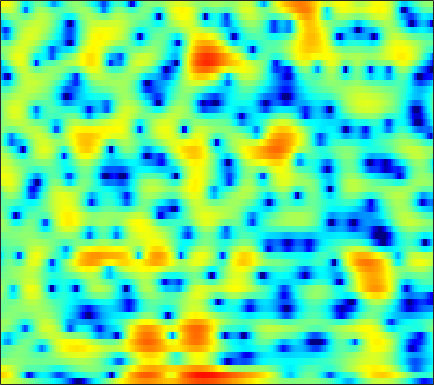

Source data for this figure (header and first rows):
3.7384, 3.6886, 3.5509, 3.3544, 3.1685, 2.8741, 2.5412, 2.263, 1.864, 1.4253, 0.96119, 0.60018, 0.10851, -0.36753, -0.72159, -1.2031, -1.6717, -2.0028, -2.437, -2.8608, -3.2768, -3.6067, -4.0685, -4.5664
7.044, 6.757, 6.244, 5.573, 4.951, 3.944, 2.703, 1.586, -0.2144, -2.487, -5.457, -8.378, -13.65, -17.21, -14.17, -10.3, -7.919, -6.802, -5.941, -5.627, -5.762, -6.13, -6.975, -8.21
4.357, 4.206, 3.924, 3.541, 3.188, 2.641, 2.007, 1.488, 0.7597, 0.02727, -0.6451, -1.074, -1.503, -1.764, -1.859, -1.896, -1.894, -1.9, -1.961, -2.111, -2.367, -2.616, -3.021, -3.47
0.1923, 0.3668, 0.5393, 0.639, 0.6686, 0.653, 0.584, 0.5022, 0.366, 0.2068, 0.03893, -0.08178, -0.2304, -0.3624, -0.4484, -0.5399, -0.6054, -0.6383, -0.6595, -0.663, -0.6452, -0.6161, -0.5523, -0.4663
-2.13, -1.601, -1.046, -0.6302, -0.3955, -0.1674, -0.02963, 0.021, 0.02679, -0.03612, -0.1708, -0.3078, -0.5388, -0.808, -1.028, -1.319, -1.565, -1.694, -1.758, -1.668, -1.416, -1.123, -0.6388, -0.08366
-1.849, -1.685, -1.503, -1.287, -1.094, -0.8029, -0.5039, -0.3007, -0.09504, 0.00565, -0.04494, -0.203, -0.6206, -1.294, -2.007, -3.304, -5.11, -6.863, -9.556, -10.8, -8.584, -6.192, -3.396, -1.186
-4.828, -6.505, -8.836, -9.854, -8.96, -6.754, -4.683, -3.446, -2.187, -1.301, -0.7534, -0.5281, -0.4556, -0.6191, -0.9094, -1.514, -2.334, -3.007, -3.74, -3.87, -3.118, -2.124, -0.6138, 0.8185
-3.455, -4.808, -6.465, -7.251, -6.992, -5.998, -4.901, -4.207, -3.528, -3.046, -2.67, -2.384, -1.957, -1.443, -1.027, -0.471, 0.06467, 0.4374, 0.9002, 1.337, 1.77, 2.079, 2.444, 2.716
1.014, 0.7039, 0.2427, -0.2445, -0.6385, -1.256, -2.085, -2.908, -4.471, -6.82, -10.29, -12.94, -11.4, -7.077, -4.517, -1.947, -0.08403, 0.9811, 2.053, 2.805, 3.291, 3.486, 3.538, 3.331
0.9935, 1.066, 1.025, 0.8394, 0.5949, 0.1325, -0.5163, -1.124, -2.102, -3.188, -4.128, -4.492, -4.203, -3.137, -2.124, -0.7732, 0.3988, 1.118, 1.858, 2.357, 2.616, 2.654, 2.504, 2.109
-0.5115, -0.2217, 0.05018, 0.1963, 0.235, 0.2223, 0.1332, 0.04206, -0.08909, -0.1909, -0.2379, -0.213, -0.08263, 0.1445, 0.3654, 0.691, 0.9963, 1.188, 1.368, 1.439, 1.381, 1.246, 0.9504, 0.5208
-1.118, -0.8145, -0.5002, -0.2693, -0.1382, 0.0174, 0.1598, 0.2662, 0.4162, 0.5736, 0.7374, 0.8668, 1.036, 1.179, 1.26, 1.335, 1.348, 1.314, 1.201, 1.007, 0.7346, 0.4843, 0.08138, -0.3796
-0.7392, -0.693, -0.7232, -0.7968, -0.8292, -0.8009, -0.6233, -0.3832, 0.04988, 0.5506, 1.053, 1.396, 1.763, 2.015, 2.119, 2.123, 1.983, 1.79, 1.414, 0.9285, 0.3662, -0.08146, -0.6939, -1.279
0.5603, 0.01231, -1.055, -2.504, -3.749, -5.144, -5.109, -3.995, -1.962, -0.07988, 1.429, 2.292, 3.111, 3.607, 3.774, 3.736, 3.406, 2.966, 2.127, 0.9972, -0.3972, -1.557, -3.083, -4.245
1.407, 0.7257, -0.608, -2.594, -4.576, -7.531, -7.821, -5.526, -2.262, 0.2479, 2.05, 3.03, 3.93, 4.42, 4.542, 4.391, 3.885, 3.245, 2.013, 0.2674, -2.199, -4.717, -9.752, -20.27
0.1573, 0.08756, -0.115, -0.3856, -0.5566, -0.6216, -0.4034, -0.04958, 0.609, 1.342, 2.022, 2.444, 2.858, 3.051, 3.037, 2.796, 2.289, 1.744, 0.7995, -0.3776, -1.728, -2.801, -4.097, -4.996
-1.104, -0.7601, -0.4007, -0.09321, 0.1045, 0.368, 0.6572, 0.8924, 1.24, 1.597, 1.926, 2.134, 2.32, 2.362, 2.292, 2.034, 1.581, 1.121, 0.3516, -0.5473, -1.51, -2.238, -3.056, -3.633
-1.733, -1.245, -0.6854, -0.2152, 0.04745, 0.3231, 0.5454, 0.7044, 0.9765, 1.332, 1.766, 2.102, 2.474, 2.719, 2.78, 2.654, 2.262, 1.764, 0.818, -0.4685, -2.063, -3.453, -5.399, -6.847
-3.495, -2.444, -1.352, -0.758, -0.6206, -0.8392, -1.448, -1.974, -2.384, -1.842, -0.4526, 0.7504, 2.207, 3.31, 3.846, 4.188, 4.084, 3.71, 2.801, 1.339, -0.7947, -3.01, -7.29, -13.21
-6.284, -4.221, -2.531, -1.81, -1.808, -2.62, -4.585, -7.228, -13.5, -11.77, -5.069, -1.96, 0.8279, 2.656, 3.56, 4.282, 4.545, 4.485, 4.066, 3.309, 2.269, 1.384, 0.156, -0.9587
-3.257, -2.708, -2.086, -1.67, -1.544, -1.6, -1.841, -2.025, -2.051, -1.64, -0.8168, -0.0453, 0.9933, 1.865, 2.381, 2.855, 3.09, 3.115, 2.962, 2.633, 2.143, 1.709, 1.045, 0.2877
-1.889, -1.58, -1.225, -0.9376, -0.7755, -0.603, -0.4647, -0.3548, -0.1695, 0.07334, 0.3739, 0.6165, 0.9457, 1.206, 1.361, 1.484, 1.495, 1.432, 1.283, 1.079, 0.8267, 0.6087, 0.3075, -0.007368
-0.8735, -0.6023, -0.3383, -0.1747, -0.09436, -0.01474, 0.06482, 0.1351, 0.236, 0.3597, 0.4916, 0.5787, 0.6385, 0.635, 0.567, 0.3757, 0.08188, -0.1914, -0.5739, -0.9198, -1.111, -1.141, -0.9996, -0.7149
0.585, 0.6089, 0.4986, 0.2751, 0.07104, -0.2024, -0.3988, -0.4602, -0.4008, -0.2166, 0.01451, 0.1721, 0.2898, 0.2538, 0.07092, -0.4071, -1.195, -2.008, -3.414, -5.015, -6.148, -6.019, -4.575, -2.642
1.411, 0.9958, 0.1823, -0.9253, -1.932, -3.429, -4.734, -5.171, -4.724, -3.556, -2.318, -1.544, -0.7866, -0.4239, -0.4002, -0.7314, -1.551, -2.568, -4.654, -8.022, -12.82, -12.77, -7.276, -3.15
0.3355, -0.3125, -1.533, -3.302, -5.165, -8.783, -15.3, -22.69, -13.89, -8.601, -5.638, -4.182, -2.877, -2.084, -1.727, -1.527, -1.579, -1.746, -2.034, -2.262, -2.217, -1.835, -0.9224, 0.3032
-0.8579, -1.231, -1.903, -2.818, -3.633, -4.783, -5.766, -6.175, -6.133, -5.618, -4.953, -4.465, -3.929, -3.48, -3.198, -2.852, -2.492, -2.19, -1.75, -1.225, -0.6098, -0.09412, 0.6678, 1.482
-1.597, -1.367, -1.214, -1.256, -1.409, -1.755, -2.175, -2.52, -3.015, -3.519, -4.055, -4.477, -5, -5.392, -5.523, -5.35, -4.781, -4.146, -3.146, -2.064, -0.9607, -0.1748, 0.8169, 1.716
-2.127, -0.933, 0.107, 0.6703, 0.8256, 0.7388, 0.3428, -0.1538, -1.079, -2.324, -3.944, -5.463, -7.936, -10.96, -12.99, -13.27, -10.8, -8.665, -6.126, -3.946, -2.109, -0.8871, 0.4942, 1.618
0.2889, 1.37, 2.365, 2.893, 3.018, 2.875, 2.36, 1.74, 0.591, -1.001, -3.071, -5.022, -8.287, -12.25, -15.26, -16.38, -14.03, -11.88, -8.992, -6.268, -3.832, -2.282, -0.5576, 0.7291
3.529, 3.868, 4.19, 4.303, 4.239, 3.916, 3.329, 2.713, 1.622, 0.2173, -1.515, -3.049, -5.394, -8.131, -10.46, -14.34, -20.15, -21.84, -14.5, -9.361, -5.876, -3.949, -2.075, -0.8126
4.329, 4.402, 4.399, 4.278, 4.093, 3.699, 3.142, 2.6, 1.72, 0.6731, -0.5657, -1.607, -3.159, -4.871, -6.28, -8.15, -9.526, -9.671, -8.439, -6.508, -4.689, -3.544, -2.415, -1.692
3.654, 3.674, 3.587, 3.377, 3.138, 2.729, 2.216, 1.77, 1.13, 0.4488, -0.2605, -0.782, -1.479, -2.106, -2.545, -2.967, -3.17, -3.146, -2.878, -2.496, -2.034, -1.761, -1.51, -1.46
2.84, 2.832, 2.686, 2.366, 2.036, 1.501, 0.8847, 0.4174, -0.1764, -0.6847, -1.014, -1.138, -1.141, -1.008, -0.8423, -0.5736, -0.2936, -0.0869, 0.1475, 0.3143, 0.3768, 0.3201, 0.09055, -0.3869
2.35, 2.223, 1.837, 1.248, 0.6879, -0.216, -1.274, -2.156, -3.409, -4.446, -4.75, -4.32, -3.06, -1.598, -0.5427, 0.6324, 1.551, 2.071, 2.538, 2.802, 2.796, 2.65, 2.196, 1.445
0.8943, 0.3983, -0.5662, -1.717, -2.642, -3.861, -5.174, -6.468, -9.072, -14.37, -41.67, -14.88, -7.384, -3.34, -1.252, 0.7499, 2.157, 2.903, 3.575, 3.9, 3.944, 3.797, 3.375, 2.719
-1.312, -2.521, -4.824, -8.022, -10.62, -12.14, -10.56, -9.26, -8.17, -7.514, -6.642, -5.516, -3.544, -1.556, -0.2503, 1.164, 2.211, 2.768, 3.246, 3.412, 3.348, 3.138, 2.729, 2.181
-0.9807, -2.13, -4.268, -7.182, -9.57, -10.56, -8.275, -6.317, -4.287, -2.765, -1.54, -0.7114, 0.2752, 1.169, 1.727, 2.362, 2.787, 2.964, 2.984, 2.787, 2.321, 1.825, 0.9762, 0.006535
0.3995, 0.1205, -0.2951, -0.7228, -0.9354, -0.9532, -0.6287, -0.2491, 0.3361, 0.9169, 1.424, 1.719, 2.005, 2.183, 2.258, 2.279, 2.207, 2.078, 1.766, 1.254, 0.4211, -0.4556, -2.163, -4.713
-0.01583, 0.5084, 1.082, 1.525, 1.788, 2.065, 2.287, 2.407, 2.485, 2.447, 2.251, 1.99, 1.517, 0.8989, 0.421, -0.2227, -0.6996, -0.9186, -1.073, -1.262, -1.641, -2.131, -3.162, -4.671
-1.103, 0.2118, 1.494, 2.42, 2.922, 3.375, 3.603, 3.639, 3.49, 3.074, 2.35, 1.587, 0.2008, -1.709, -3.529, -6.255, -8.079, -7.675, -5.804, -4.161, -3.052, -2.61, -2.374, -2.404
-0.5743, 0.5534, 1.771, 2.676, 3.182, 3.647, 3.875, 3.888, 3.683, 3.202, 2.4, 1.539, -0.05874, -2.297, -4.548, -8.513, -11.85, -10.52, -7.089, -4.624, -3.123, -2.436, -1.962, -1.844
0.07523, 0.6674, 1.395, 2.027, 2.418, 2.822, 3.078, 3.157, 3.103, 2.86, 2.411, 1.925, 1.098, 0.1114, -0.6568, -1.587, -2.188, -2.341, -2.221, -1.947, -1.739, -1.684, -1.826, -2.252
-0.5978, -0.2808, 0.1558, 0.6118, 0.9553, 1.394, 1.784, 2.03, 2.268, 2.378, 2.351, 2.251, 2.026, 1.713, 1.433, 1.078, 0.7504, 0.5252, 0.2458, -0.04758, -0.3998, -0.756, -1.382, -2.249
-2.596, -2.536, -2.323, -1.936, -1.509, -0.811, -0.03977, 0.5284, 1.214, 1.762, 2.159, 2.361, 2.502, 2.521, 2.47, 2.326, 2.119, 1.927, 1.619, 1.242, 0.7734, 0.3313, -0.3963, -1.3
-6.121, -6.822, -7.544, -7.397, -6.506, -4.668, -2.724, -1.424, 0.005865, 1.108, 1.908, 2.321, 2.664, 2.823, 2.862, 2.799, 2.656, 2.514, 2.277, 1.986, 1.608, 1.275, 0.7267, 0.0413
-9.35, -11.46, -17.08, -28.91, -15.31, -8.27, -4.293, -2.209, -0.2199, 1.139, 1.995, 2.373, 2.611, 2.603, 2.483, 2.279, 2.067, 1.932, 1.801, 1.694, 1.576, 1.465, 1.255, 0.9363
-8.65, -8.123, -7.504, -6.361, -5.073, -2.978, -0.9459, 0.3247, 1.652, 2.483, 2.822, 2.787, 2.367, 1.57, 0.7819, -0.2609, -0.9591, -1.102, -0.8356, -0.3543, 0.1153, 0.3497, 0.5479, 0.6572
-7.702, -5.084, -2.667, -0.8762, 0.2575, 1.594, 2.706, 3.359, 3.96, 4.153, 3.895, 3.35, 2.029, -0.1338, -2.536, -7.617, -15.12, -12.13, -6.793, -4.135, -2.841, -2.45, -2.308, -2.18
-1.534, -0.7814, 0.3345, 1.393, 2.128, 2.988, 3.682, 4.07, 4.349, 4.324, 3.954, 3.39, 2.219, 0.5216, -1.109, -3.486, -5.312, -5.715, -5.305, -5.113, -5.707, -6.787, -9.21, -12.2
0.3093, 0.3867, 0.6604, 1.143, 1.574, 2.175, 2.756, 3.129, 3.483, 3.647, 3.557, 3.327, 2.804, 2.054, 1.383, 0.4145, -0.568, -1.267, -2.272, -3.485, -5.148, -6.767, -9.556, -12.43
-1.374, -1.758, -1.902, -1.562, -1.027, -0.094, 0.9029, 1.594, 2.385, 2.965, 3.309, 3.426, 3.391, 3.161, 2.893, 2.391, 1.76, 1.204, 0.332, -0.6629, -1.781, -2.696, -3.902, -4.982
-6.572, -8.561, -10.52, -9.438, -7.143, -4.152, -1.807, -0.4161, 1.031, 2.078, 2.829, 3.212, 3.517, 3.625, 3.582, 3.395, 3.065, 2.719, 2.16, 1.477, 0.685, 0.01866, -0.929, -1.942
-9.465, -11.58, -14.09, -12.27, -9.13, -5.546, -2.916, -1.417, 0.1119, 1.226, 2.042, 2.493, 2.935, 3.219, 3.33, 3.37, 3.279, 3.126, 2.808, 2.353, 1.762, 1.238, 0.4085, -0.5414
-7.82, -6.851, -5.802, -4.677, -3.736, -2.471, -1.323, -0.6067, 0.1357, 0.7076, 1.122, 1.397, 1.75, 2.094, 2.349, 2.623, 2.794, 2.842, 2.76, 2.521, 2.125, 1.729, 1.064, 0.2449
-3.461, -2.298, -1.173, -0.3521, 0.08512, 0.4515, 0.5639, 0.4712, 0.1133, -0.4328, -0.9799, -1.206, -1.069, -0.4232, 0.2372, 1.092, 1.77, 2.106, 2.324, 2.289, 2.032, 1.715, 1.184, 0.5261
2.445, 2.682, 2.962, 3.06, 2.986, 2.638, 1.924, 1.089, -0.5528, -3.122, -7.111, -11.29, -11.37, -6.167, -3.489, -1.142, 0.2675, 0.8779, 1.253, 1.195, 0.7944, 0.3225, -0.4365, -1.181
4.833, 4.784, 4.656, 4.395, 4.085, 3.47, 2.57, 1.667, 0.09299, -1.931, -4.275, -5.718, -5.986, -4.494, -3.197, -1.792, -0.9458, -0.6394, -0.687, -1.226, -2.262, -3.395, -5.428, -7.806
